Image classification data set "ultraman" (shuyekun/ultraman-recognition-based-on-CNN on GitHub). Class labels (9): aidi, daina, dijia, gaiya, leiou, mengbiyousi, sailuo, saiwen, tailuo.

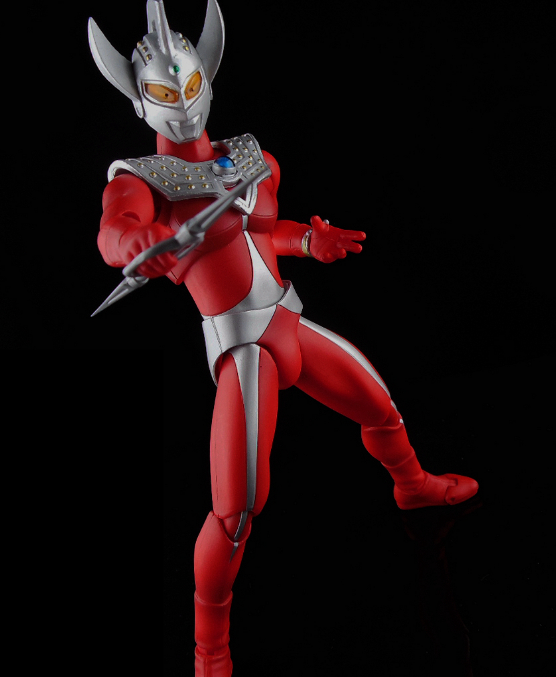
Label: tailuo

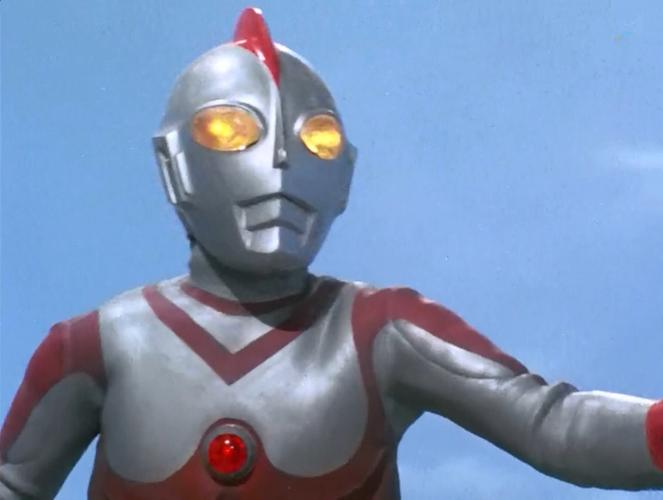
Label: aidi

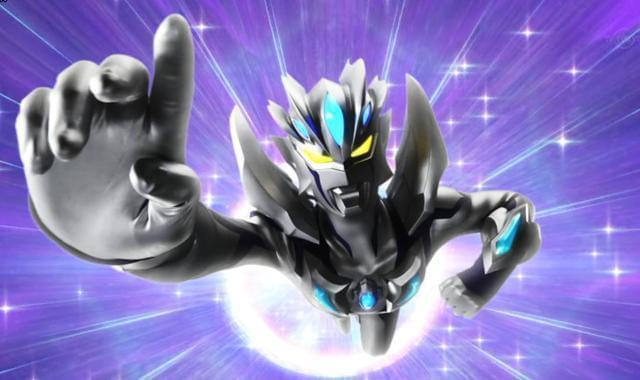
Label: sailuo

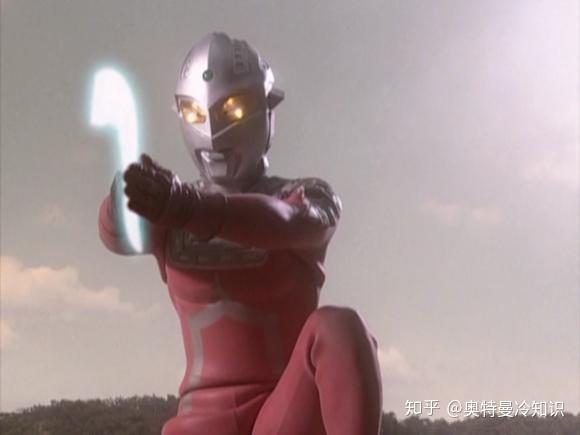
Label: saiwen

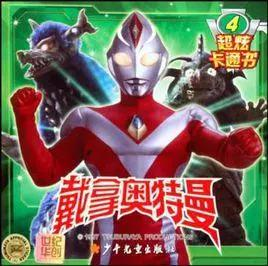
Label: daina

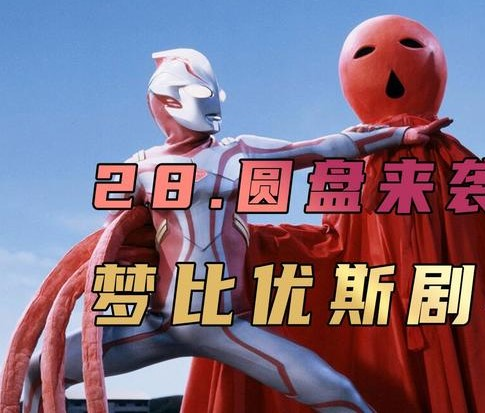
Label: mengbiyousi
